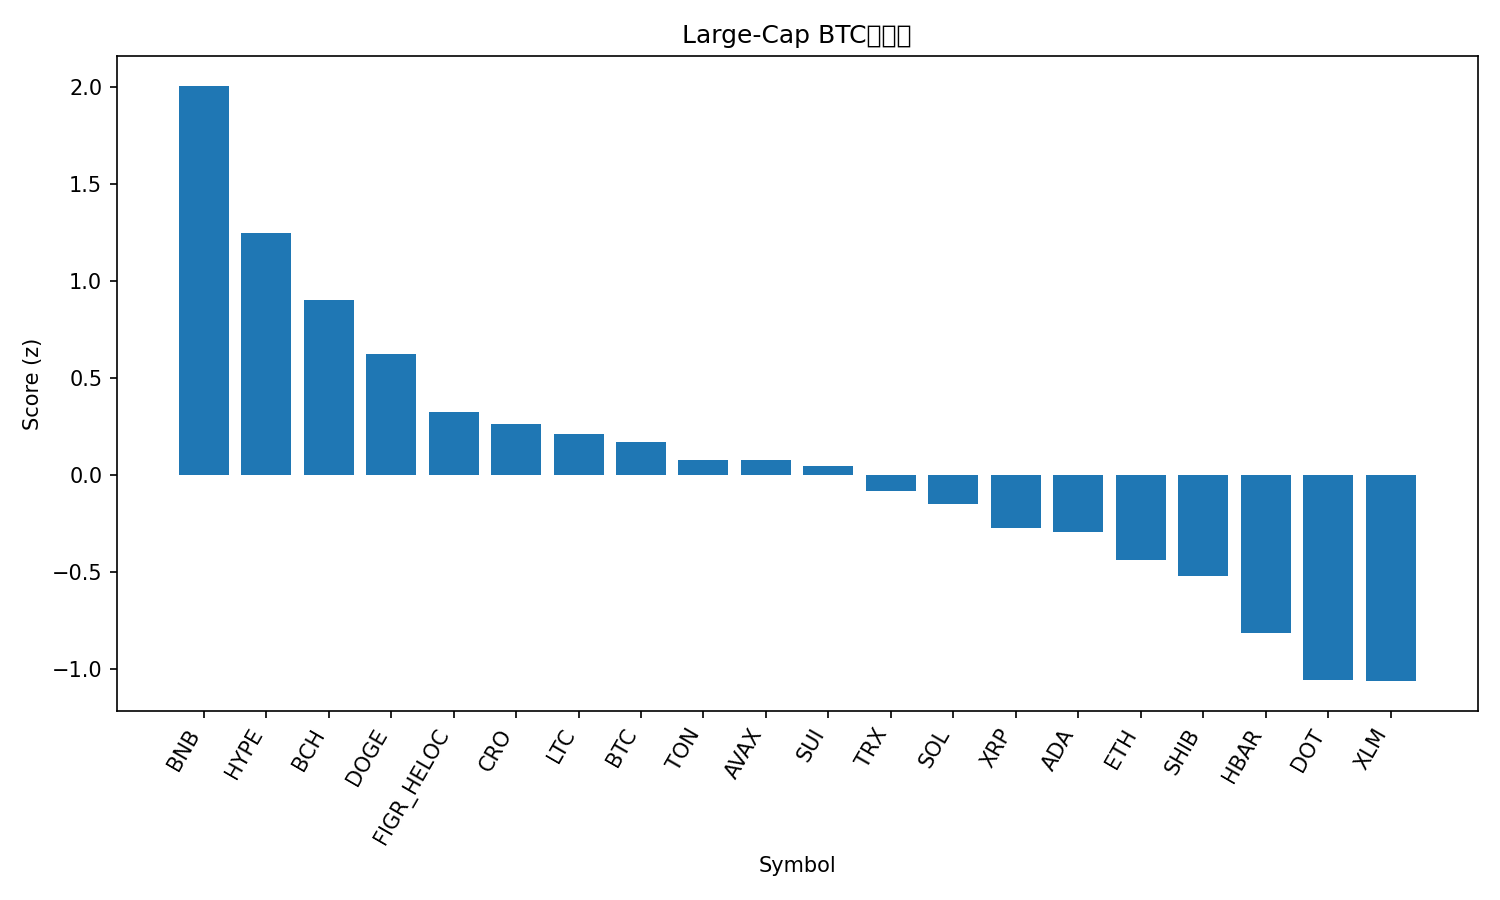

Data behind this chart, as committed beside it:
rank, name, symbol, price_btc, price_usd, pct_1h_btc, pct_24h_btc, pct_7d_btc, market_cap_rank, market_cap_usd, volume_usd, score
1, BNB, BNB, 0.008187, 955.7, 0.6358, 1.854, 4.209, 5, 133036604267, 2204122942, 2.006
2, Hyperliquid, HYPE, 0.0004711, 55.0, 0.3378, 2.146, -3.795, 15, 14898758259, 524900557, 1.246
3, Bitcoin Cash, BCH, 0.005161, 602.4, 0.395, 0.1777, -0.1308, 23, 12016123630, 383958087, 0.9035
4, Dogecoin, DOGE, 2.29e-06, 0.267, 0.2966, -0.9711, 6.608, 8, 40316398364, 3845619269, 0.6255
5, Figure Heloc, FIGR_HELOC, 8.54e-06, 0.9972, 0.3075, -0.7939, -3.735, 20, 12459487663, 24836787, 0.3256
6, Cronos, CRO, 1.97e-06, 0.2298, 0.396, -0.4761, -12.88, 29, 7998345659, 42830039, 0.2638
7, Litecoin, LTC, 0.0009859, 115.1, 0.1635, -0.4935, -1.855, 26, 8784729629, 497563395, 0.2105
8, Bitcoin, BTC, 1.0, 116741, 0.0, 0.0, 0.0, 1, 2325931691301, 42817145769, 0.1686
9, Toncoin, TON, 2.689e-05, 3.14, 0.3351, -1.919, -2.794, 30, 7987832135, 146177699, 0.08002
10, Avalanche, AVAX, 0.0002575, 30.06, 0.1997, -2.395, 8.288, 19, 12706527481, 910144017, 0.07699
11, Sui, SUI, 3.075e-05, 3.59, 0.02537, -0.1536, -2.044, 18, 12810944450, 1144937724, 0.04562
12, TRON, TRX, 2.93e-06, 0.3415, 0.267, -2.108, -2.201, 10, 32325096637, 780182740, -0.08156
13, Solana, SOL, 0.002022, 236.1, -0.06468, -0.8985, 3.009, 6, 128159492702, 7939418817, -0.1496
14, XRP, XRP, 2.586e-05, 3.02, 0.05219, -1.404, -2.234, 3, 180322968682, 4280602780, -0.2713
15, Cardano, ADA, 7.5e-06, 0.8756, -0.09018, -0.3129, -4.184, 11, 31977693254, 1609122435, -0.2927
16, Ethereum, ETH, 0.03861, 4507, -0.1732, -0.9911, 0.3206, 2, 544291087010, 32624769967, -0.4397
17, Shiba Inu, SHIB, 1.11838e-10, 1.306e-05, -0.06095, -1.425, -2.845, 31, 7695536243, 190414868, -0.5208
18, Hedera, HBAR, 2.02e-06, 0.2355, -0.2274, -1.406, -2.425, 25, 9985018107, 191082985, -0.8134
19, Polkadot, DOT, 3.587e-05, 4.19, -0.3227, -1.752, -1.396, 34, 6377554235, 263350764, -1.058
20, Stellar, XLM, 3.29e-06, 0.3845, -0.3218, -1.736, -1.679, 21, 12250052737, 254496020, -1.062
21, Chainlink, LINK, 0.0001996, 23.3, -0.282, -2.561, -4.394, 13, 15803191486, 667514264, -1.324
